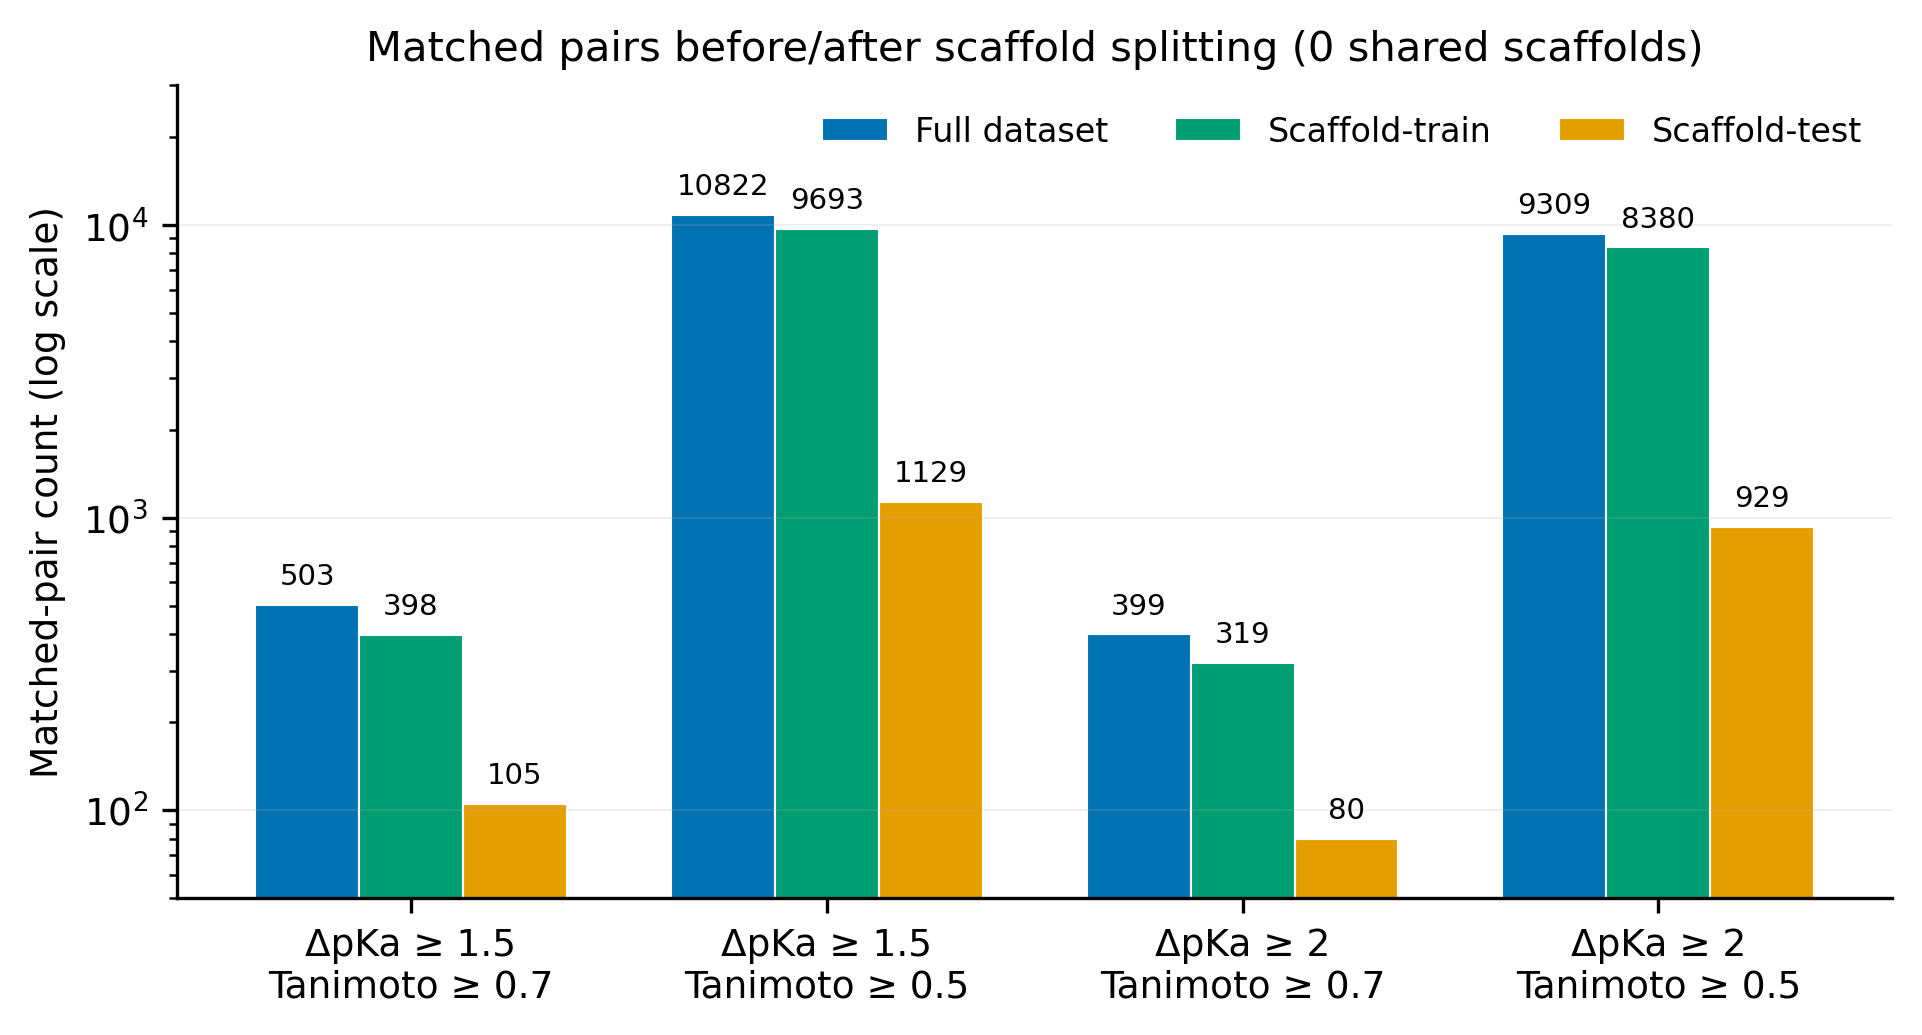

The file beside this chart, header and first rows:
dp, tani, full_pairs, full_coverage, train_pairs, train_coverage, test_pairs, test_coverage
1.5, 0.7, 503, 708, 398, 572, 105, 136
1.5, 0.5, 10822, 5489, 9693, 4773, 1129, 716
2.0, 0.7, 399, 602, 319, 485, 80, 117
2.0, 0.5, 9309, 4987, 8380, 4347, 929, 640
